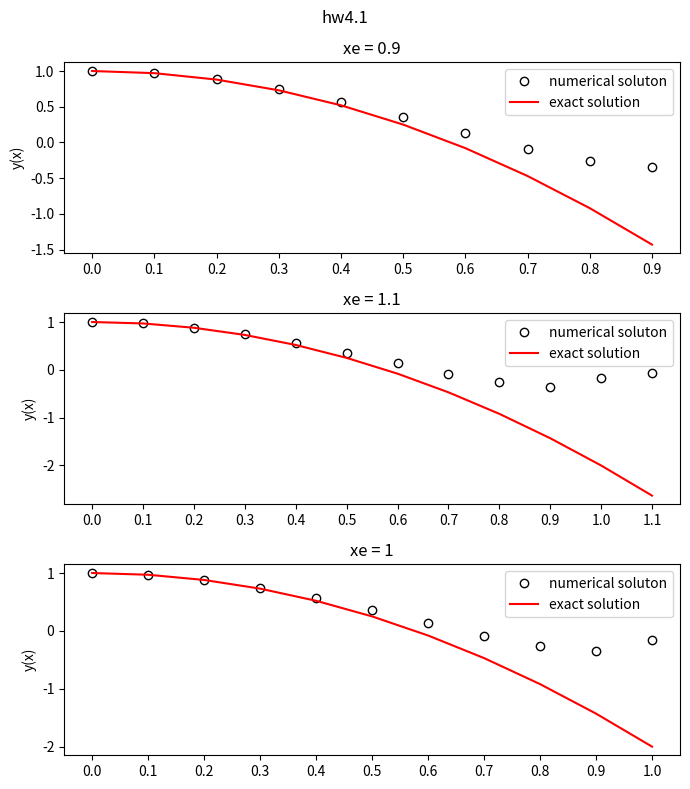

This chart was generated by the following Python code:
import numpy as np
from scipy.integrate import solve_ivp

def f(x,y):
	[y0, y1] = y
	f0 = y1
	f1 = (2*x-6*y0)/(1-x**2)
	return f0, f1
	
def exact_f(x):
	return 1-3*x**2

def solve_differential_by_RK4(xe):
	tj = np.arange(x0,xe+h/2,h)
	sol = solve_ivp(f, [x0,xe], y, t_eval = tj)	
	return sol

def solve_differential_by_LSODA(xe):
	tj = np.arange(x0,xe+h/2,h)
	sol = solve_ivp(f, [x0,xe], y, t_eval = tj, method = 'LSODA')	
	return sol
	

h = 0.1
y = [1, 0]
x0, xe1, xe2, xe3 = 0, 0.9, 1.1, 1
r1 = solve_differential_by_RK4(xe1)
r2 = solve_differential_by_RK4(xe2)
# r3 = solve_differential_by_RK4(xe3)에서는 해답을 찾지 못한다.
r3 = solve_differential_by_LSODA(xe3)
print("xe = 0.9 일때, y(xe) = %5.2f" %r1.y[0,-1])
print("xe = 1.1 일때, y(xe) = %5.2f" %r2.y[0,-1])


from matplotlib import pyplot as plt
fig, ax = plt.subplots(3, figsize=(7,8))
fig.suptitle("hw4.1")
ax[0].set_title("xe = 0.9")
ax[0].plot(r1.t, r1.y[0], 'ko', markerfacecolor = 'w', label = "numerical soluton")
ax[0].plot(r1.t, list(map(exact_f, r1.t)), 'r', label = "exact solution")
ax[0].legend()
ax[0].set_xticks(np.arange(x0,xe1+h/2,h))
# ax[0].set_xabel("x")
ax[0].set_ylabel("y(x)")

ax[1].set_title("xe = 1.1")
ax[1].plot(r2.t, r2.y[0], 'ko', markerfacecolor = 'w', label = "numerical soluton")
ax[1].plot(r2.t, list(map(exact_f, r2.t)), 'r', label = "exact solution")
ax[1].legend()
# ax[1].set_xlabel("x")
ax[1].set_xticks(np.arange(x0,xe2+h/2,h))
ax[1].set_ylabel("y(x)")

ax[2].set_title("xe = 1")
ax[2].plot(r3.t, r3.y[0], 'ko', markerfacecolor = 'w', label = "numerical soluton")
ax[2].plot(r3.t, list(map(exact_f, r3.t)), 'r', label = "exact solution")
ax[2].legend()
# ax[2].set_xlabel("x")
ax[2].set_xticks(np.arange(x0,xe3+h/2,h))
ax[2].set_ylabel("y(x)")
plt.tight_layout()
plt.show()